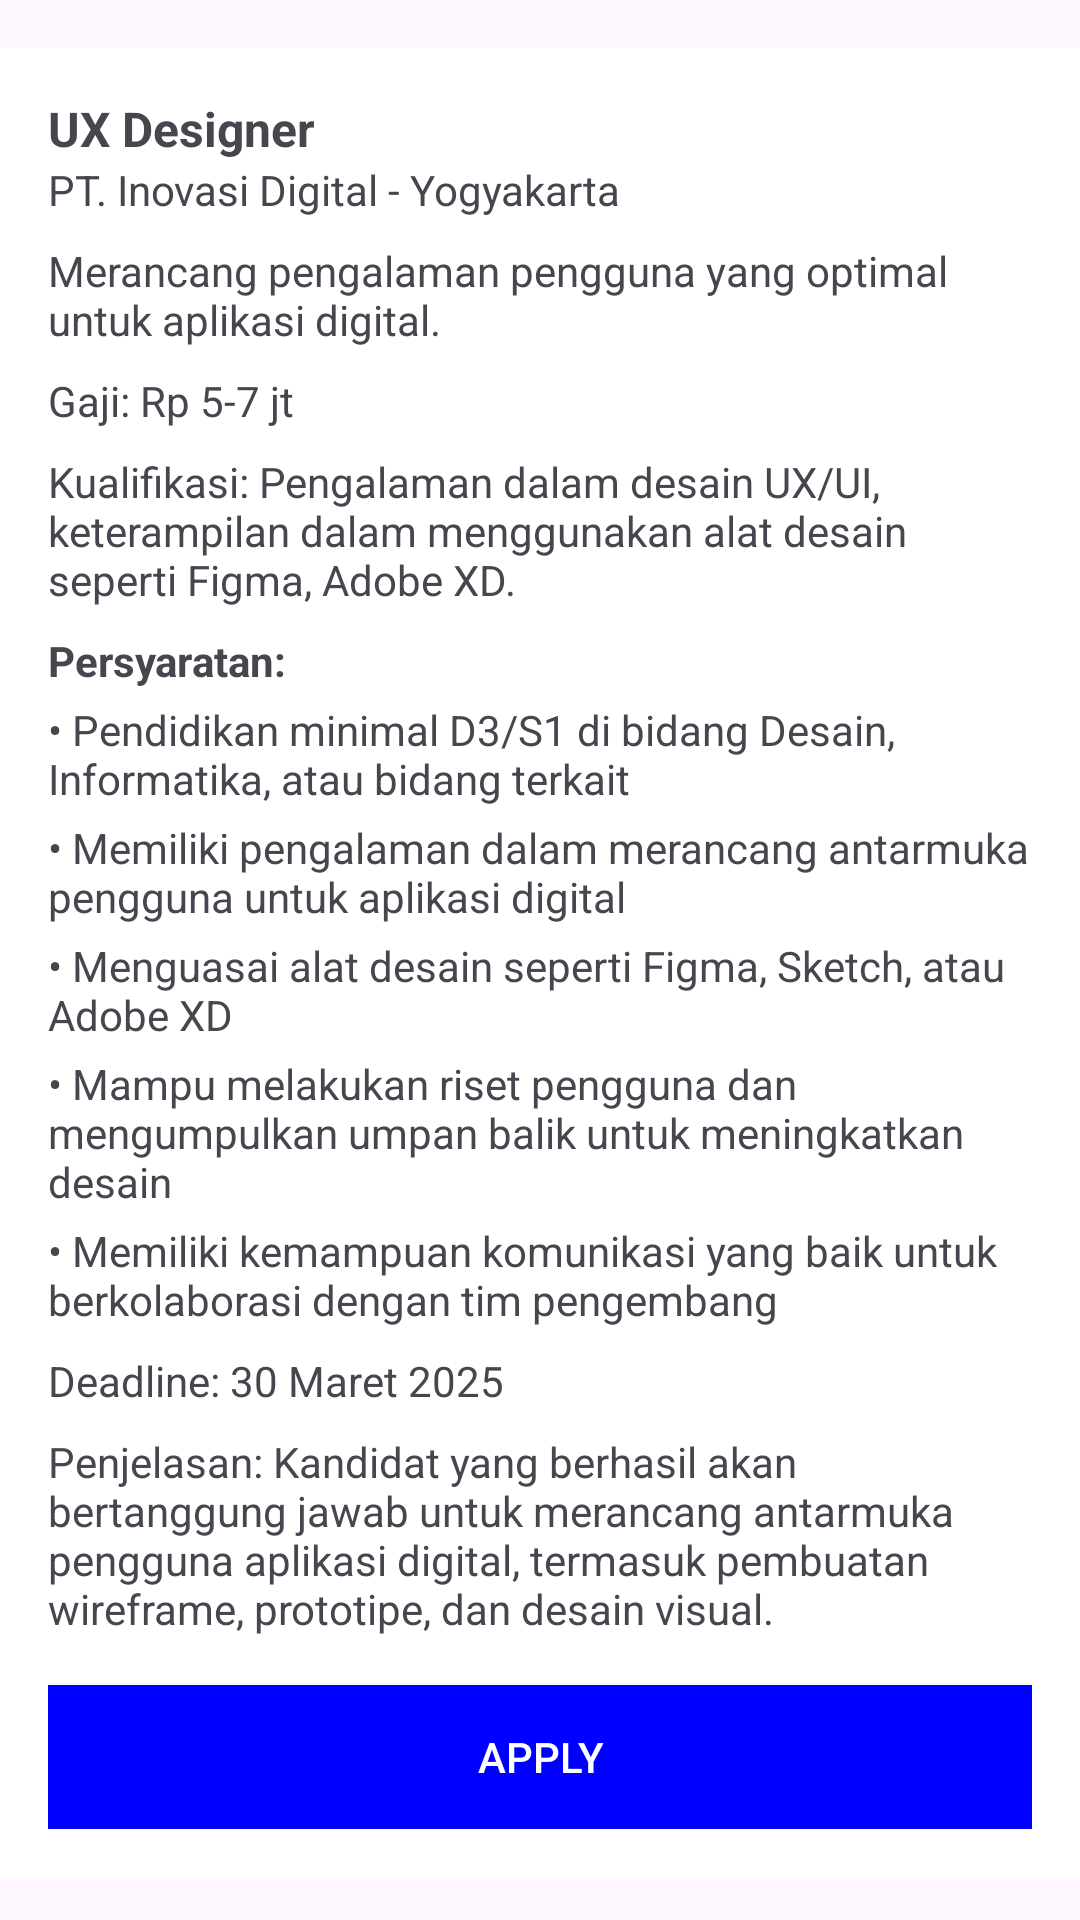

Write the Android layout XML for this screen, with the resource values it uses.
<!-- AndroidManifest.xml: application theme Theme.IFrelix -->
<!-- res/layout/activity_item5.xml -->
<?xml version="1.0" encoding="utf-8"?>
<LinearLayout xmlns:android="http://schemas.android.com/apk/res/android"
    xmlns:app="http://schemas.android.com/apk/res-auto"
    xmlns:tools="http://schemas.android.com/tools"
    android:id="@+id/main"
    android:layout_width="match_parent"
    android:layout_height="match_parent"
    tools:context=".Item5Activity"
    android:orientation="vertical">

    <LinearLayout
        android:id="@+id/jobItem1"
        android:layout_width="match_parent"
        android:layout_height="wrap_content"
        android:orientation="vertical"
        android:background="#FFFFFF"
        android:padding="16dp"
        android:clickable="true"
        android:focusable="true"
        android:layout_marginTop="16dp"> 

        
        <TextView
            android:layout_width="wrap_content"
            android:layout_height="wrap_content"
            android:text="UX Designer"
            android:textStyle="bold"
            android:textSize="16sp" />

        
        <TextView
            android:layout_width="wrap_content"
            android:layout_height="wrap_content"
            android:text="PT. Inovasi Digital - Yogyakarta"
            android:textSize="14sp" />

        
        <TextView
            android:layout_width="wrap_content"
            android:layout_height="wrap_content"
            android:text="Merancang pengalaman pengguna yang optimal untuk aplikasi digital."
            android:textSize="14sp"
            android:paddingTop="8dp" />

        
        <TextView
            android:layout_width="wrap_content"
            android:layout_height="wrap_content"
            android:text="Gaji: Rp 5-7 jt"
            android:textSize="14sp"
            android:paddingTop="8dp" />

        
        
        <TextView
            android:layout_width="wrap_content"
            android:layout_height="wrap_content"
            android:text="Kualifikasi: Pengalaman dalam desain UX/UI, keterampilan dalam menggunakan alat desain seperti Figma, Adobe XD."
            android:textSize="14sp"
            android:paddingTop="8dp" />

        
        <TextView
            android:layout_width="wrap_content"
            android:layout_height="wrap_content"
            android:text="Persyaratan:"
            android:textStyle="bold"
            android:textSize="14sp"
            android:paddingTop="8dp" />

        <TextView
            android:layout_width="wrap_content"
            android:layout_height="wrap_content"
            android:text="• Pendidikan minimal D3/S1 di bidang Desain, Informatika, atau bidang terkait"
            android:textSize="14sp"
            android:paddingTop="4dp" />

        <TextView
            android:layout_width="wrap_content"
            android:layout_height="wrap_content"
            android:text="• Memiliki pengalaman dalam merancang antarmuka pengguna untuk aplikasi digital"
            android:textSize="14sp"
            android:paddingTop="4dp" />

        <TextView
            android:layout_width="wrap_content"
            android:layout_height="wrap_content"
            android:text="• Menguasai alat desain seperti Figma, Sketch, atau Adobe XD"
            android:textSize="14sp"
            android:paddingTop="4dp" />

        <TextView
            android:layout_width="wrap_content"
            android:layout_height="wrap_content"
            android:text="• Mampu melakukan riset pengguna dan mengumpulkan umpan balik untuk meningkatkan desain"
            android:textSize="14sp"
            android:paddingTop="4dp" />

        <TextView
            android:layout_width="wrap_content"
            android:layout_height="wrap_content"
            android:text="• Memiliki kemampuan komunikasi yang baik untuk berkolaborasi dengan tim pengembang"
            android:textSize="14sp"
            android:paddingTop="4dp" />

        
        <TextView
            android:layout_width="wrap_content"
            android:layout_height="wrap_content"
            android:text="Deadline: 30 Maret 2025"
            android:textSize="14sp"
            android:paddingTop="8dp" />

        
        <TextView
            android:layout_width="wrap_content"
            android:layout_height="wrap_content"
            android:text="Penjelasan: Kandidat yang berhasil akan bertanggung jawab untuk merancang antarmuka pengguna aplikasi digital, termasuk pembuatan wireframe, prototipe, dan desain visual."
            android:textSize="14sp"
            android:paddingTop="8dp" />

        
        <Button
            android:id="@+id/btnApply"
            android:layout_width="match_parent"
            android:layout_height="wrap_content"
            android:text="Apply"
            android:textColor="#FFFFFF"
            android:background="#0000FF"
            android:padding="12dp"
            android:layout_marginTop="16dp" />
    </LinearLayout>
</LinearLayout>
<!-- resources referenced by this layout -->
<resources>
  <style name="Theme.IFrelix" parent="Base.Theme.IFrelix" />
  <style name="Base.Theme.IFrelix" parent="Theme.Material3.DayNight.NoActionBar">
          
          
      </style>
</resources>
